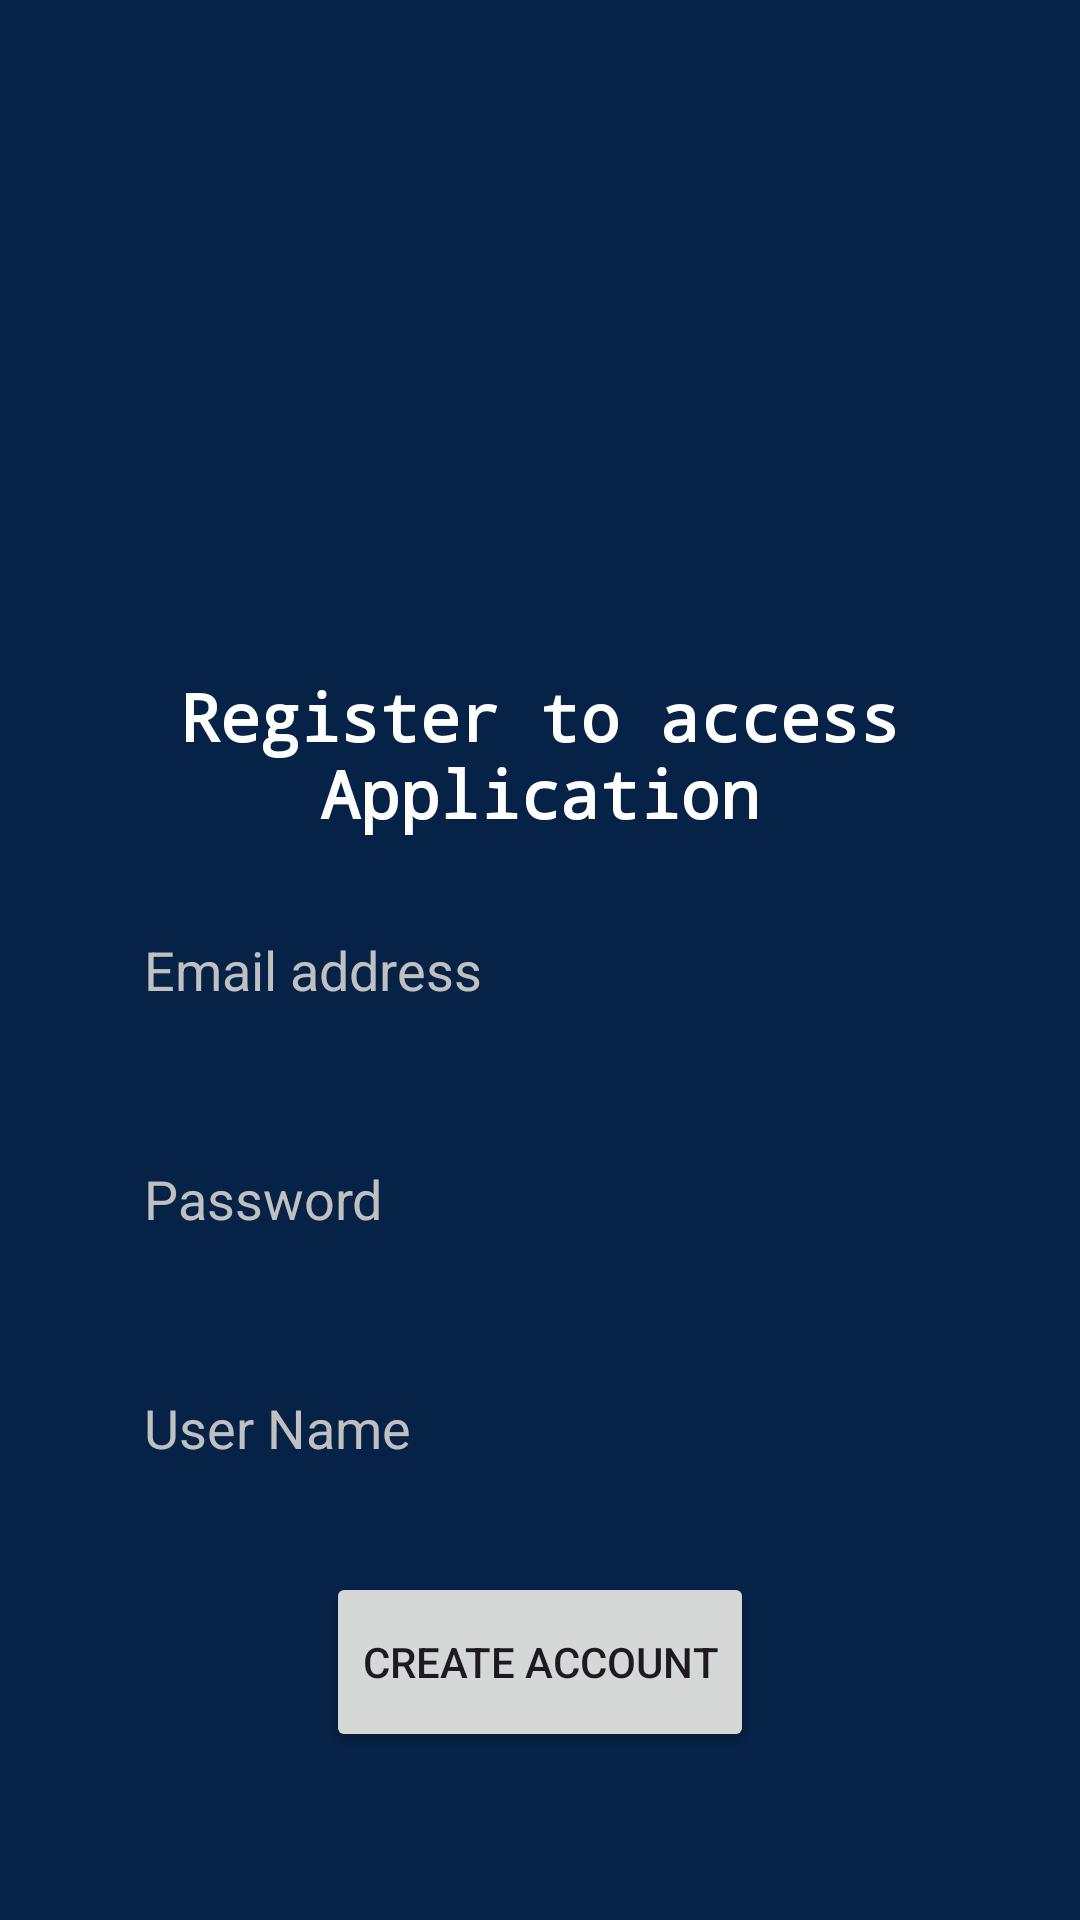

Reconstruct the res/layout file that produces this screen, plus the resources it refers to.
<!-- AndroidManifest.xml: application theme Theme.FoodyAndroid -->
<!-- res/layout/activity_sign_up.xml -->
<?xml version="1.0" encoding="utf-8"?>
<LinearLayout xmlns:android="http://schemas.android.com/apk/res/android"
    xmlns:tools="http://schemas.android.com/tools"
    android:layout_width="match_parent"
    android:layout_height="match_parent"
    android:background="@color/blue_grey"
    android:orientation="vertical"
    android:padding="16dp"
    android:gravity="center"
    tools:context=".Activity.SignUpActivity">

    <LinearLayout
        android:layout_width="match_parent"
        android:layout_height="wrap_content"
        android:gravity="center"
        android:orientation="vertical">

        <ImageView
            android:layout_width="200dp"
            android:layout_height="200dp"
            android:src="@drawable/logofood" />

        <TextView
            android:layout_width="match_parent"
            android:layout_height="wrap_content"
            android:fontFamily="monospace"
            android:gravity="center"
            android:paddingTop="8dp"
            android:text="Register to access Application"
            android:textColor="@color/white"
            android:textSize="22sp"
            android:textStyle="bold" />


    </LinearLayout>

    <LinearLayout
        android:layout_width="match_parent"
        android:layout_height="wrap_content"
        android:padding="16dp"
        android:gravity="center"
        android:orientation="vertical">

        <EditText
            android:layout_width="match_parent"
            android:layout_height="wrap_content"
            android:hint="Email address"
            android:textColorHint="@color/Silver"
            android:textColor="@color/black"
            android:padding="16dp"
            android:inputType="textEmailAddress"
            android:background="@drawable/rounded_corner"
            android:id="@+id/email_edittext"/>

        <View
            android:layout_width="match_parent"
            android:layout_height="20dp"/>

        <EditText
            android:layout_width="match_parent"
            android:layout_height="wrap_content"
            android:hint="Password"
            android:textColorHint="@color/Silver"
            android:textColor="@color/black"
            android:padding="16dp"
            android:inputType="textPassword"
            android:background="@drawable/rounded_corner"
            android:id="@+id/password_edittext"/>
        <View
            android:layout_width="match_parent"
            android:layout_height="20dp"/>

        <EditText
            android:layout_width="match_parent"
            android:layout_height="wrap_content"
            android:hint="User Name"
            android:textColorHint="@color/Silver"
            android:textColor="@color/black"
            android:padding="16dp"
            android:background="@drawable/rounded_corner"
            android:id="@+id/username_edittext"/>

        <View
            android:layout_width="match_parent"
            android:layout_height="20dp"/>


        <Button
            android:layout_width="wrap_content"
            android:layout_height="60dp"
            android:text="Create Account"
            android:id="@+id/create_account_btn"/>

        <ProgressBar
            android:layout_width="32dp"
            android:layout_height="60dp"
            android:id="@+id/progress_bar"
            android:visibility="gone"
            android:indeterminateTint="@color/white"/>
        <View
            android:layout_width="match_parent"
            android:layout_height="20dp"/>
        <TextView
            android:layout_width="match_parent"
            android:layout_height="wrap_content"
            android:text="Already have an account?"
            android:textColor="@color/white"
            android:gravity="center"
            android:id="@+id/goto_login_btn"/>


    </LinearLayout>


</LinearLayout>
<!-- resources referenced by this layout -->
<resources>
  <color name="Silver">#C0C0C0</color>
  <color name="black">#FF000000</color>
  <color name="blue_grey">#062247</color>
  <color name="white">#FFFFFFFF</color>
  <style name="Theme.FoodyAndroid" parent="Base.Theme.FoodyAndroid" />
  <style name="Base.Theme.FoodyAndroid" parent="Theme.Material3.DayNight.NoActionBar">
          
          
      </style>
</resources>
